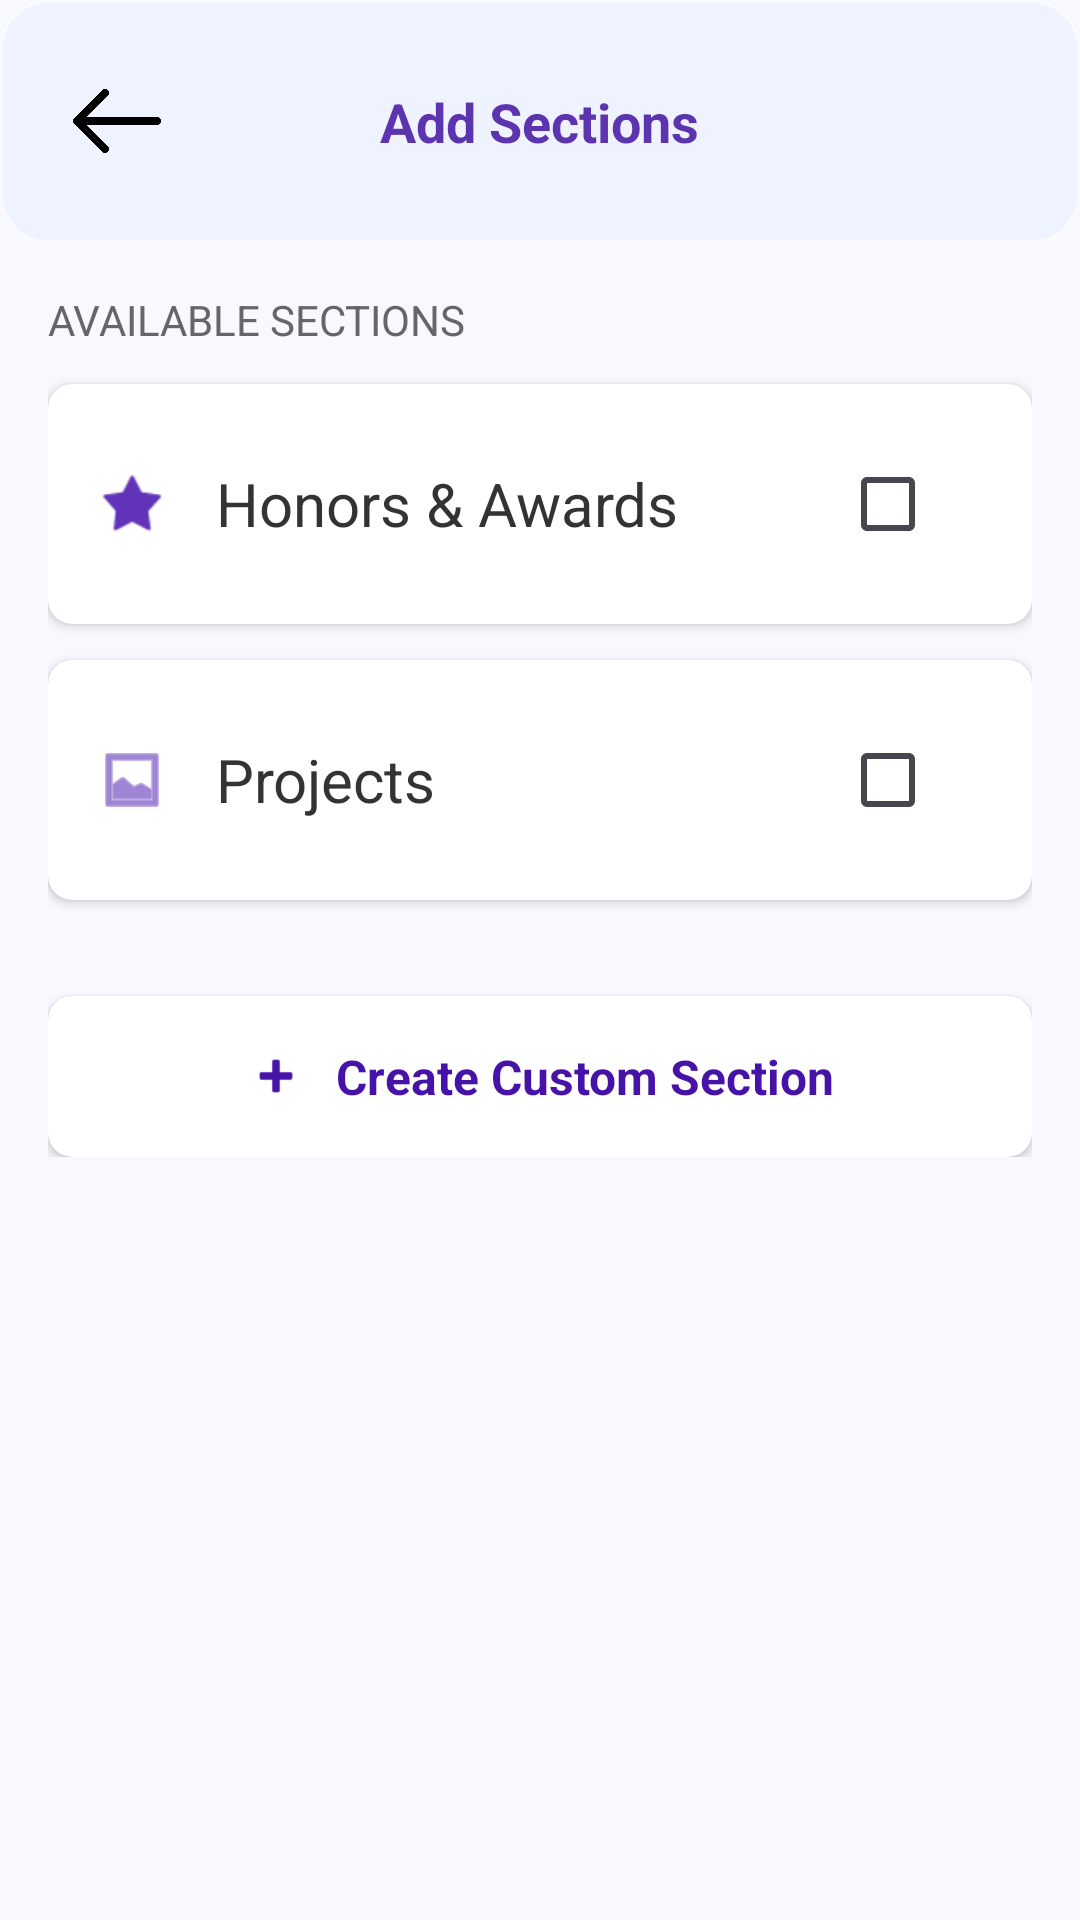

Write the Android layout XML for this screen, with the resource values it uses.
<!-- AndroidManifest.xml: application theme Theme.Login -->
<!-- res/layout/activity_add_section.xml -->
<?xml version="1.0" encoding="utf-8"?>
<RelativeLayout xmlns:android="http://schemas.android.com/apk/res/android"
    xmlns:app="http://schemas.android.com/apk/res-auto"
    android:layout_width="match_parent"
    android:layout_height="match_parent"
    android:background="#F8F9FE">

    <RelativeLayout
        android:id="@+id/header"
        android:layout_width="match_parent"
        android:layout_height="81dp"
        android:background="@drawable/glass_card"
        android:elevation="4dp">

        <ImageButton
            android:id="@+id/backBtn"
            android:layout_width="58dp"
            android:layout_height="48dp"
            android:layout_centerVertical="true"
            android:layout_marginStart="10dp"
            android:background="?attr/selectableItemBackgroundBorderless"
            android:padding="8dp"
            android:scaleType="fitCenter"
            android:src="@drawable/back" />

        <TextView
            android:layout_width="wrap_content"
            android:layout_height="wrap_content"
            android:layout_centerInParent="true"
            android:text="Add Sections"
            android:textColor="#5D34AF"
            android:textSize="18sp"
            android:textStyle="bold" />
    </RelativeLayout>

    <ScrollView
        android:layout_width="match_parent"
        android:layout_height="match_parent"
        android:layout_below="@id/header"
        android:padding="16dp">

        <LinearLayout
            android:layout_width="match_parent"
            android:layout_height="wrap_content"
            android:orientation="vertical">

            <TextView
                android:layout_width="wrap_content"
                android:layout_height="wrap_content"
                android:layout_marginBottom="12dp"
                android:text="AVAILABLE SECTIONS"
                android:textColor="#666666"
                android:textSize="14sp" />

            <androidx.cardview.widget.CardView
                android:id="@+id/cardAwards"
                android:layout_width="match_parent"
                android:layout_height="wrap_content"
                android:layout_marginBottom="12dp"
                android:clickable="true"
                android:focusable="true"
                android:foreground="?attr/selectableItemBackground"
                app:cardCornerRadius="8dp"
                app:cardElevation="2dp">

                <LinearLayout
                    android:layout_width="match_parent"
                    android:layout_height="wrap_content"
                    android:gravity="center_vertical"
                    android:orientation="horizontal"
                    android:padding="16dp">

                    <ImageView
                        android:layout_width="24dp"
                        android:layout_height="24dp"
                        android:src="@android:drawable/star_on"
                        app:tint="#6133B8" />

                    <TextView
                        android:layout_width="0dp"
                        android:layout_height="wrap_content"
                        android:layout_marginStart="16dp"
                        android:layout_weight="1"
                        android:text="Honors &amp; Awards"
                        android:textColor="#333333"
                        android:textSize="20sp" />

                    <CheckBox
                        android:id="@+id/checkAwards"
                        android:layout_width="wrap_content"
                        android:layout_height="wrap_content"
                        android:buttonTint="#6133B8" />
                </LinearLayout>
            </androidx.cardview.widget.CardView>

            <androidx.cardview.widget.CardView
                android:id="@+id/cardProjects"
                android:layout_width="match_parent"
                android:layout_height="wrap_content"
                android:layout_marginBottom="12dp"
                android:clickable="true"
                android:focusable="true"
                android:foreground="?attr/selectableItemBackground"
                app:cardCornerRadius="8dp"
                app:cardElevation="2dp">

                <LinearLayout
                    android:layout_width="match_parent"
                    android:layout_height="wrap_content"
                    android:gravity="center_vertical"
                    android:orientation="horizontal"
                    android:padding="16dp">

                    <ImageView
                        android:layout_width="24dp"
                        android:layout_height="24dp"
                        android:src="@android:drawable/ic_menu_gallery"
                        app:tint="#6133B8" />

                    <TextView
                        android:layout_width="0dp"
                        android:layout_height="wrap_content"
                        android:layout_marginStart="16dp"
                        android:layout_weight="1"
                        android:text="Projects"
                        android:textColor="#333333"
                        android:textSize="20sp" />

                    <CheckBox
                        android:id="@+id/checkProjects"
                        android:layout_width="wrap_content"
                        android:layout_height="wrap_content"
                        android:buttonTint="#6133B8" />
                </LinearLayout>
            </androidx.cardview.widget.CardView>

            <androidx.cardview.widget.CardView
                android:id="@+id/btnCreateCustom"
                android:layout_width="match_parent"
                android:layout_height="wrap_content"
                android:layout_marginTop="20dp"
                android:clickable="true"
                android:focusable="true"
                android:foreground="?attr/selectableItemBackground"
                app:cardBackgroundColor="#FFFFFF"
                app:cardCornerRadius="8dp"
                app:cardElevation="2dp">

                <LinearLayout
                    android:layout_width="match_parent"
                    android:layout_height="wrap_content"
                    android:gravity="center"
                    android:orientation="horizontal"
                    android:padding="16dp">

                    <ImageView
                        android:layout_width="20dp"
                        android:layout_height="20dp"
                        android:src="@android:drawable/ic_input_add"
                        app:tint="#4612A8" />

                    <TextView
                        android:layout_width="wrap_content"
                        android:layout_height="wrap_content"
                        android:layout_marginStart="10dp"
                        android:text="Create Custom Section"
                        android:textColor="#4612A8"
                        android:textSize="16sp"
                        android:textStyle="bold" />
                </LinearLayout>
            </androidx.cardview.widget.CardView>

        </LinearLayout>
    </ScrollView>
</RelativeLayout>
<!-- resources referenced by this layout -->
<resources>
  <!-- drawable back: png bitmap (drawable, 24907 bytes) -->
  <!-- drawable glass_card (drawable) -->
  <?xml version="1.0" encoding="utf-8"?>
  <shape xmlns:android="http://schemas.android.com/apk/res/android"
      android:shape="rectangle">
  
      
      <solid android:color="#CCEEF0FF" />
  
      
      <stroke
          android:width="1dp"
          android:color="#80FFFFFF" />
  
      <corners android:radius="16dp" />
  
  </shape>
  <style name="Theme.Login" parent="Theme.Material3.DayNight.NoActionBar">
          <item name="colorPrimary">#46287A</item>
          <item name="android:statusBarColor">#46287A</item>
      </style>
</resources>
